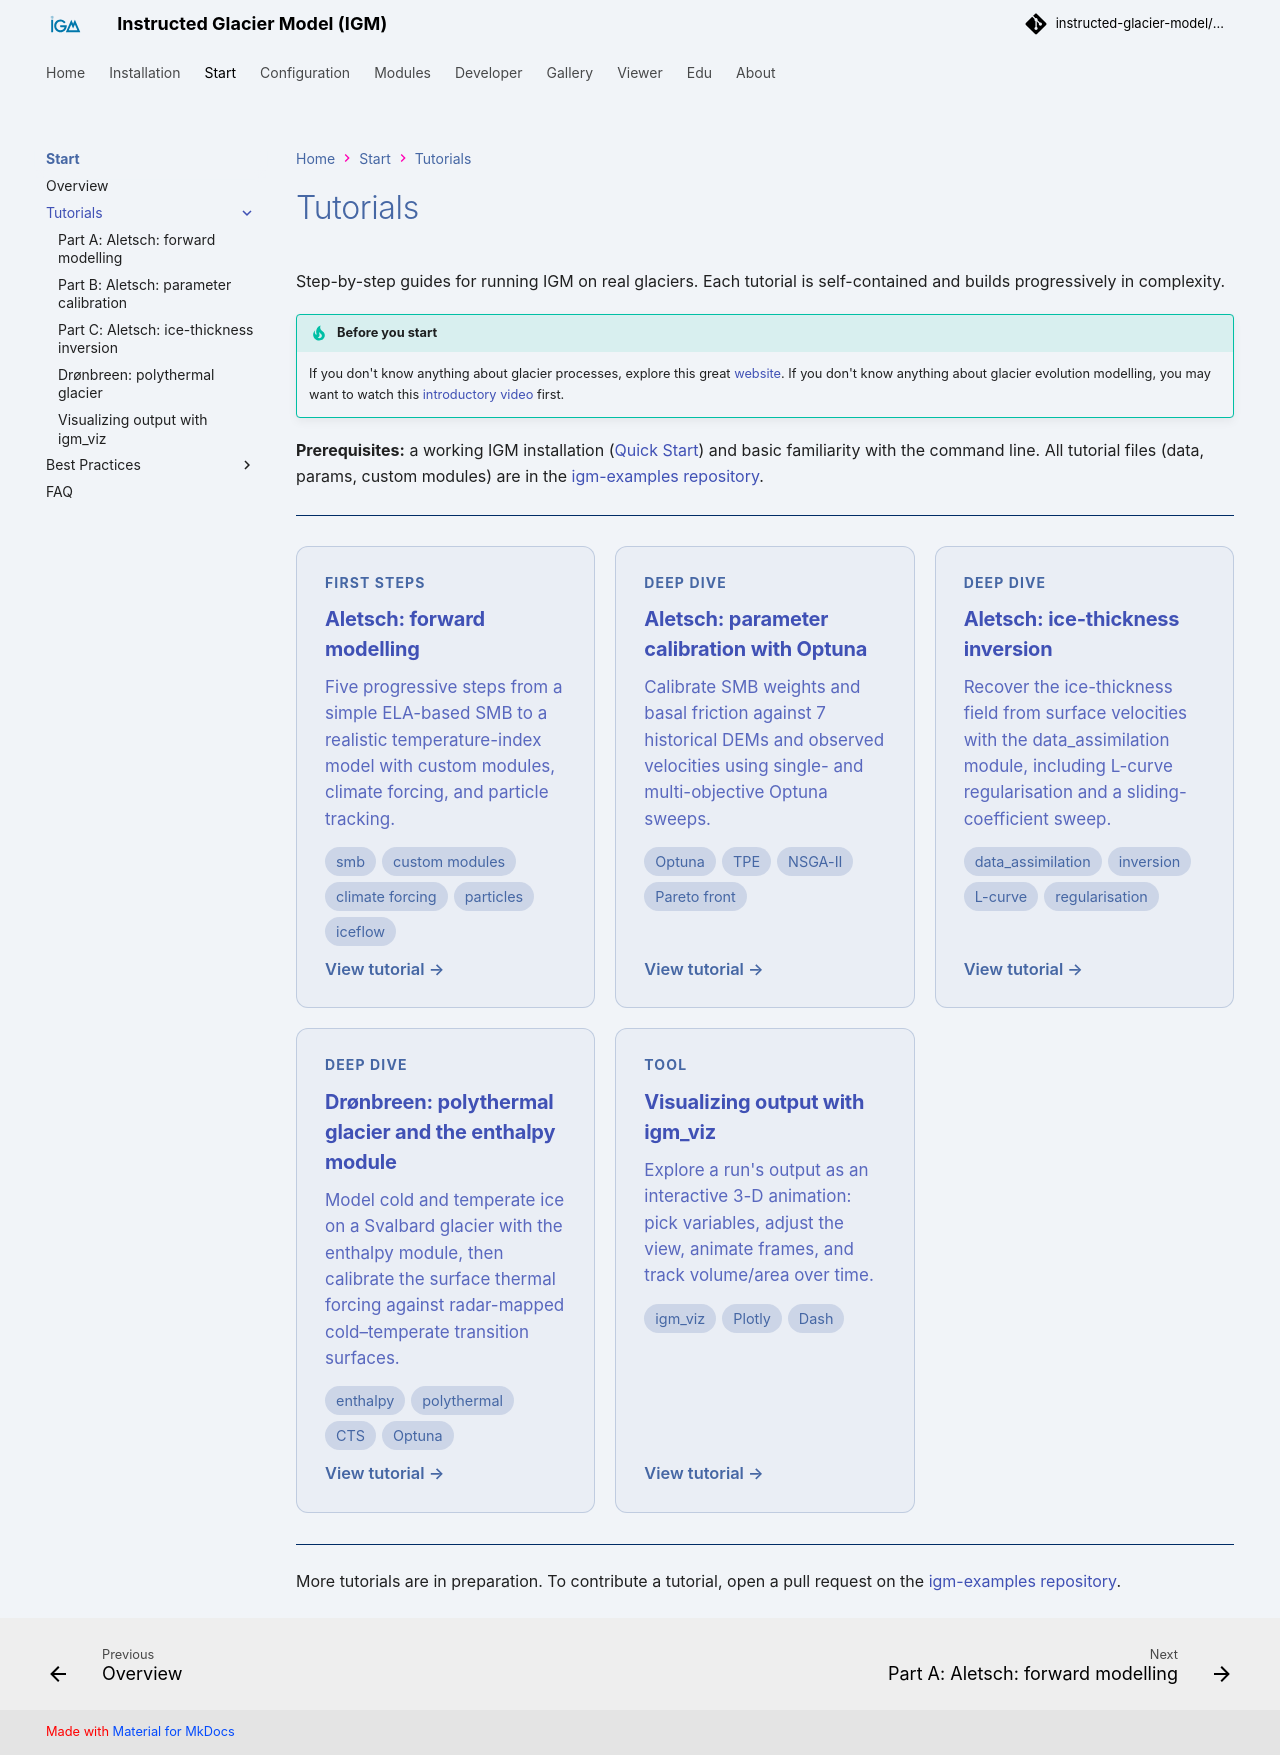

repository: instructed-glacier-model/igm-doc · page: latest/tutorials/index.html · generator: mkdocs

# Tutorials

Step-by-step guides for running IGM on real glaciers. Each tutorial is self-contained and builds progressively in complexity.

!!! tip "Before you start"
    If you don't know anything about glacier processes, explore this great [website](https://www.antarcticglaciers.org/). If you don't know anything about glacier evolution modelling, you may want to watch this [introductory video](https://youtu.be/eJNIr_0zOyk) first.

**Prerequisites:** a working IGM installation ([Quick Start](../installation/quick_start.md)) and basic familiarity with the command line. All tutorial files (data, params, custom modules) are in the [igm-examples repository](https://github.com/instructed-glacier-model/igm-examples).

---

<div class="tutorial-cards">

  <a class="tutorial-card" href="aletsch/">
    <div class="tutorial-card-tag">First steps</div>
    <h3>Aletsch: forward modelling</h3>
    <p>Five progressive steps from a simple ELA-based SMB to a realistic temperature-index model with custom modules, climate forcing, and particle tracking.</p>
    <div class="tutorial-card-concepts">
      <span>smb</span><span>custom modules</span><span>climate forcing</span><span>particles</span><span>iceflow</span>
    </div>
    <div class="tutorial-card-footer">View tutorial →</div>
  </a>

  <a class="tutorial-card" href="aletsch_da/">
    <div class="tutorial-card-tag">Deep dive</div>
    <h3>Aletsch: parameter calibration with Optuna</h3>
    <p>Calibrate SMB weights and basal friction against 7 historical DEMs and observed velocities using single- and multi-objective Optuna sweeps.</p>
    <div class="tutorial-card-concepts">
      <span>Optuna</span><span>TPE</span><span>NSGA-II</span><span>Pareto front</span>
    </div>
    <div class="tutorial-card-footer">View tutorial →</div>
  </a>

  <a class="tutorial-card" href="aletsch_inversion/">
    <div class="tutorial-card-tag">Deep dive</div>
    <h3>Aletsch: ice-thickness inversion</h3>
    <p>Recover the ice-thickness field from surface velocities with the data_assimilation module, including L-curve regularisation and a sliding-coefficient sweep.</p>
    <div class="tutorial-card-concepts">
      <span>data_assimilation</span><span>inversion</span><span>L-curve</span><span>regularisation</span>
    </div>
    <div class="tutorial-card-footer">View tutorial →</div>
  </a>

  <a class="tutorial-card" href="enthalpy_dronbreen/">
    <div class="tutorial-card-tag">Deep dive</div>
    <h3>Drønbreen: polythermal glacier and the enthalpy module</h3>
    <p>Model cold and temperate ice on a Svalbard glacier with the enthalpy module, then calibrate the surface thermal forcing against radar-mapped cold–temperate transition surfaces.</p>
    <div class="tutorial-card-concepts">
      <span>enthalpy</span><span>polythermal</span><span>CTS</span><span>Optuna</span>
    </div>
    <div class="tutorial-card-footer">View tutorial →</div>
  </a>

  <a class="tutorial-card" href="igm_viz/">
    <div class="tutorial-card-tag">Tool</div>
    <h3>Visualizing output with igm_viz</h3>
    <p>Explore a run's output as an interactive 3-D animation: pick variables, adjust the view, animate frames, and track volume/area over time.</p>
    <div class="tutorial-card-concepts">
      <span>igm_viz</span><span>Plotly</span><span>Dash</span>
    </div>
    <div class="tutorial-card-footer">View tutorial →</div>
  </a>

</div>

---

More tutorials are in preparation. To contribute a tutorial, open a pull request on the [igm-examples repository](https://github.com/instructed-glacier-model/igm-examples).
